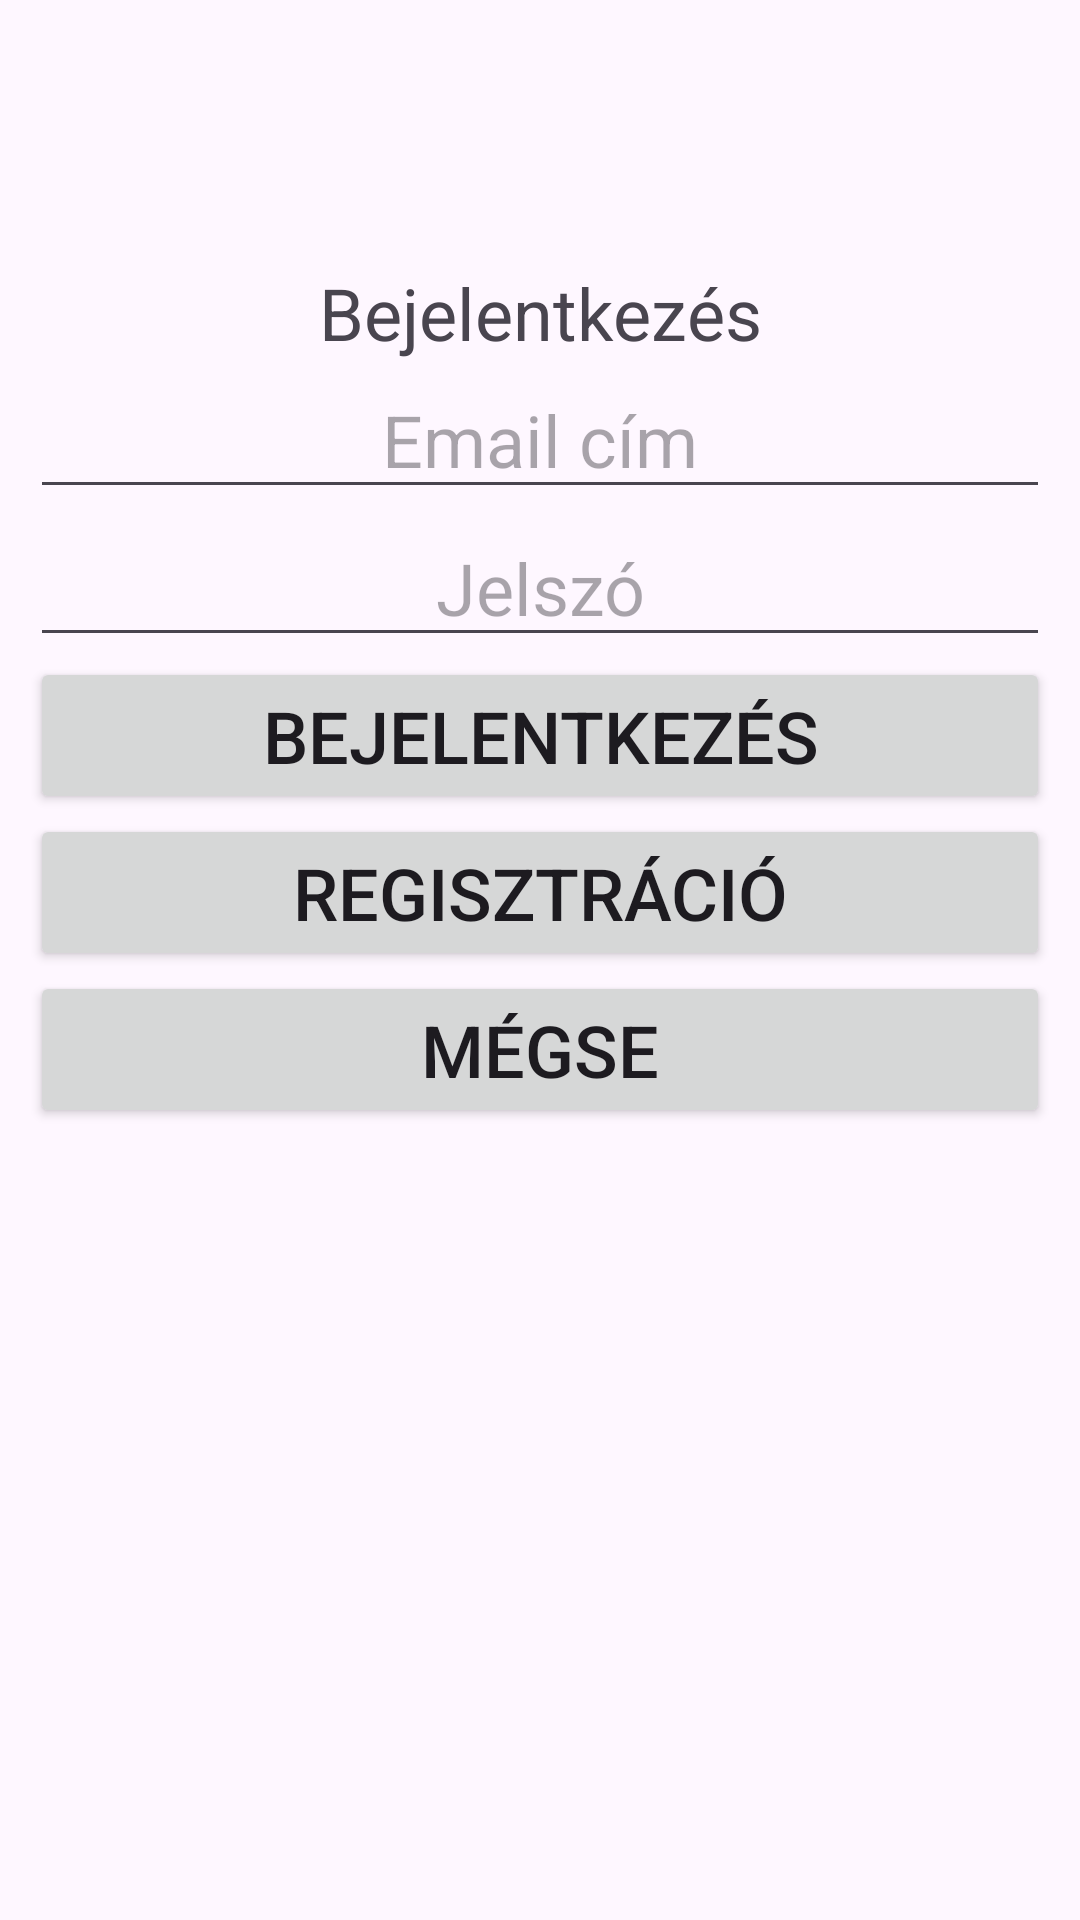

This screen was rendered from an Android layout file. Write that file and the resources it references.
<!-- AndroidManifest.xml: application theme Theme.OnlineRajzTanfolyam -->
<!-- res/layout/activity_login.xml -->
<?xml version="1.0" encoding="utf-8"?>
<androidx.constraintlayout.widget.ConstraintLayout xmlns:android="http://schemas.android.com/apk/res/android"
    xmlns:app="http://schemas.android.com/apk/res-auto"
    xmlns:tools="http://schemas.android.com/tools"
    android:id="@+id/main"
    android:layout_width="match_parent"
    android:layout_height="match_parent"
    tools:context=".LoginActivity">

    <LinearLayout
        android:layout_width="0dp"
        android:layout_height="wrap_content"
        android:layout_marginLeft="10dp"
        android:layout_marginRight="10dp"
        android:orientation="vertical"
        app:layout_constraintBottom_toBottomOf="parent"
        app:layout_constraintEnd_toEndOf="parent"
        app:layout_constraintStart_toStartOf="parent"
        app:layout_constraintTop_toTopOf="parent"
        app:layout_constraintVertical_bias="0.25">
        <TextView
            android:id="@+id/editTextText"
            android:layout_width="match_parent"
            android:layout_height="wrap_content"
            android:ems="10"
            android:text="@string/login"
            android:textAlignment="center"
            android:textSize="24sp" />
        <EditText
            android:id="@+id/email"
            android:layout_width="match_parent"
            android:layout_height="wrap_content"
            android:hint="@string/email"
            android:importantForAutofill="no"
            android:inputType="textEmailAddress"
            android:textAlignment="center"
            android:textSize="24sp" />


        <EditText
            android:id="@+id/password"
            android:layout_width="match_parent"
            android:layout_height="wrap_content"
            android:hint="@string/password"
            android:importantForAutofill="no"
            android:inputType="textPassword"
            android:textAlignment="center"
            android:textSize="24sp" />

        <Button
            android:layout_width="match_parent"
            android:layout_height="wrap_content"
            android:onClick="login"
            android:text="@string/login"
            android:textSize="24sp" />

        <Button
            android:layout_width="match_parent"
            android:layout_height="wrap_content"
            android:onClick="goToRegister"
            android:text="@string/register"
            android:textSize="24sp" />

        <Button
            android:layout_width="match_parent"
            android:layout_height="wrap_content"
            android:onClick="goToMain"
            android:text="@string/no"
            android:textSize="24sp" />

    </LinearLayout>

</androidx.constraintlayout.widget.ConstraintLayout>
<!-- resources referenced by this layout -->
<resources>
  <string name="email">Email cím</string>
  <string name="login">Bejelentkezés</string>
  <string name="no">Mégse</string>
  <string name="password">Jelszó</string>
  <string name="register">Regisztráció</string>
  <style name="Theme.OnlineRajzTanfolyam" parent="Base.Theme.OnlineRajzTanfolyam" />
  <style name="Base.Theme.OnlineRajzTanfolyam" parent="Theme.Material3.DayNight.NoActionBar">
          
          
      </style>
</resources>
